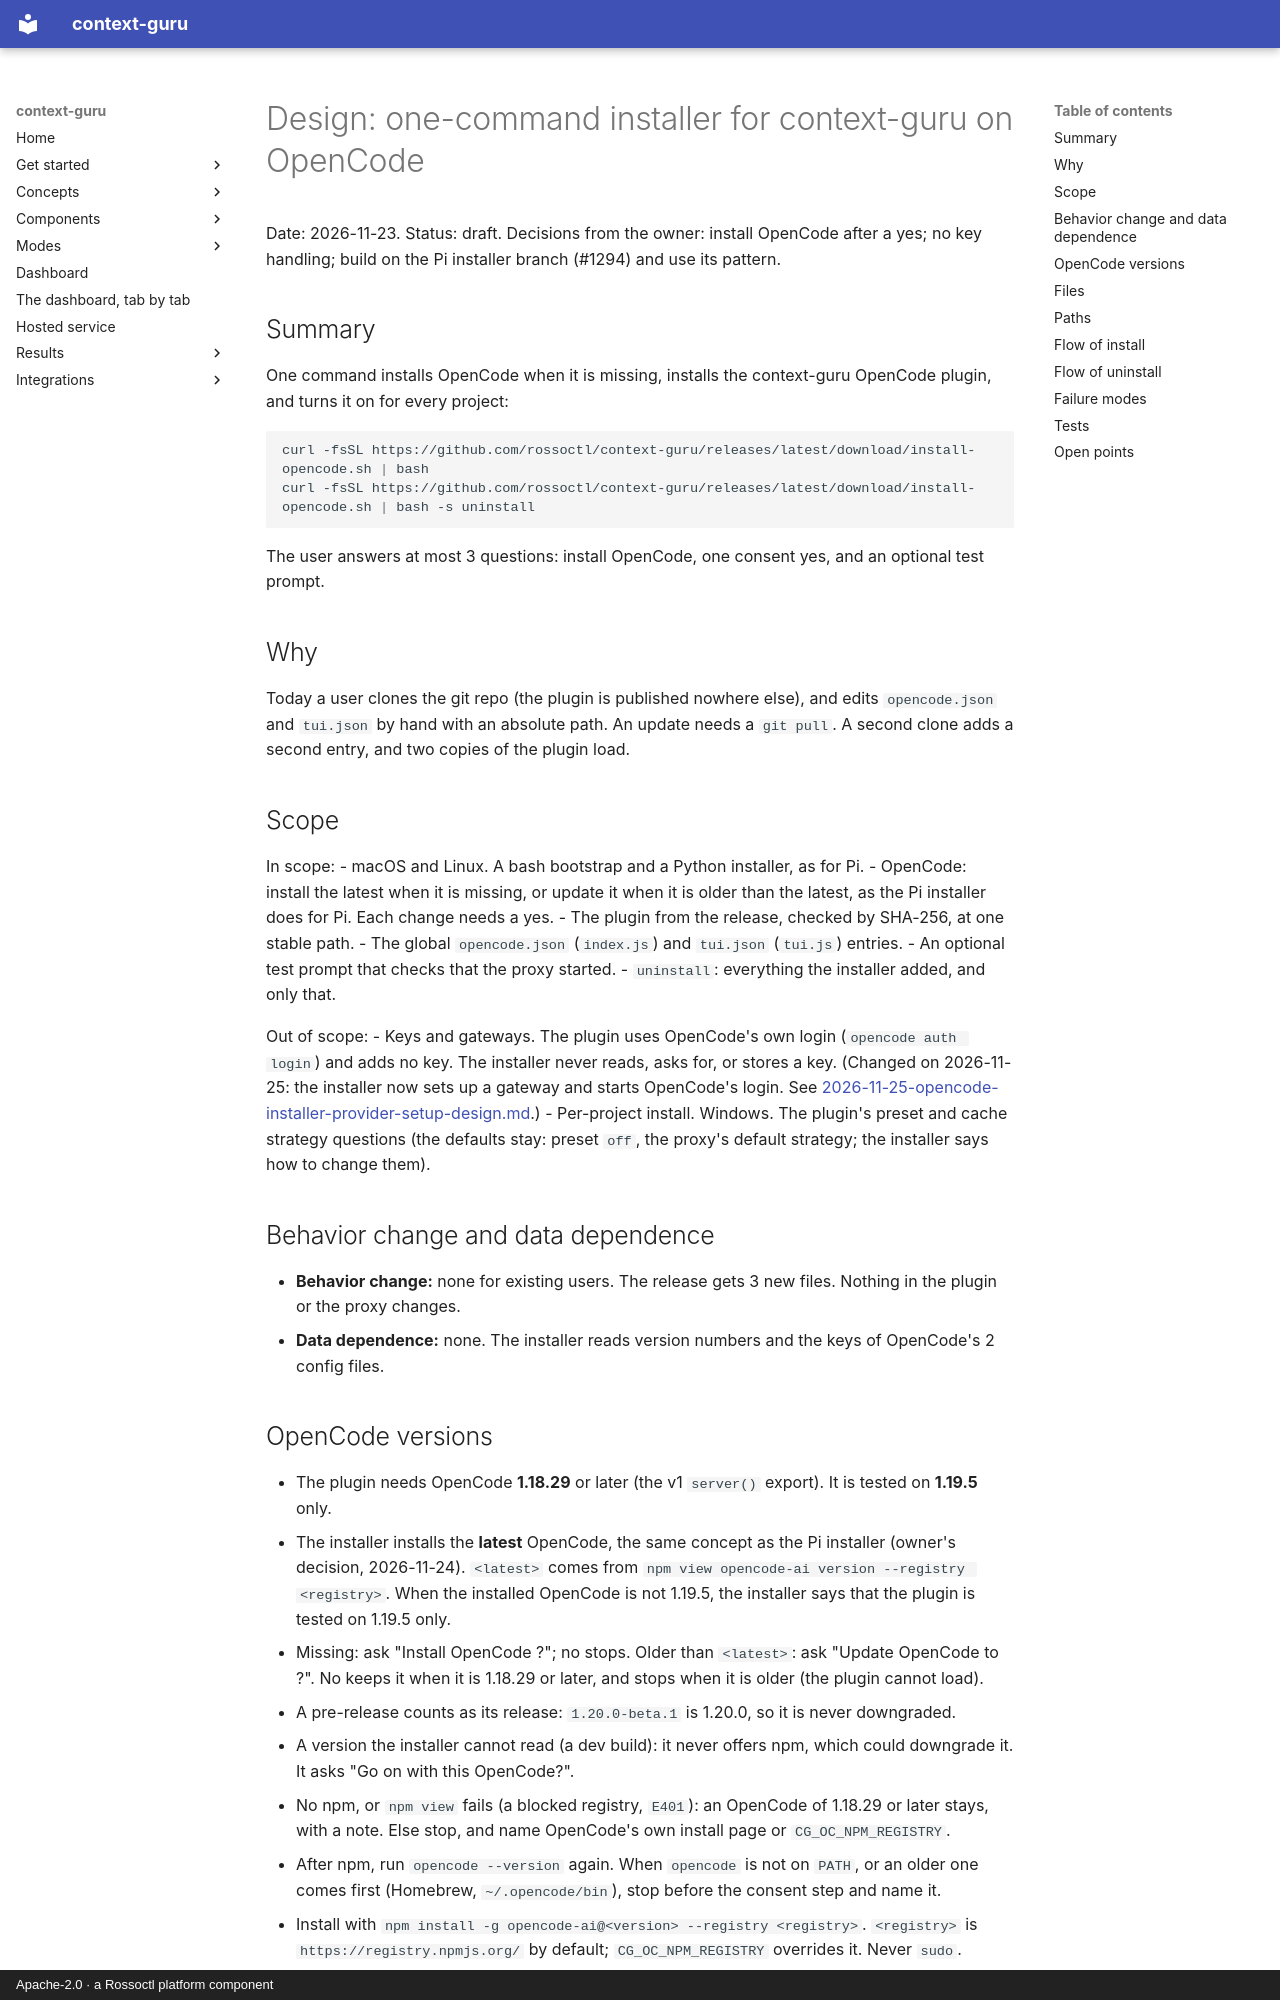

repository: rossoctl/context-guru · page: superpowers/specs/2026-11-23-opencode-one-command-installer-design/index.html · generator: mkdocs · copyright: Apache-2.0 · a Rossoctl platform component

# Design: one-command installer for context-guru on OpenCode

Date: 2026-11-23. Status: draft. Decisions from the owner: install OpenCode after a yes; no key handling;
build on the Pi installer branch (#1294) and use its pattern.

## Summary

One command installs OpenCode when it is missing, installs the context-guru OpenCode plugin, and turns it on
for every project:

```sh
curl -fsSL https://github.com/rossoctl/context-guru/releases/latest/download/install-opencode.sh | bash
curl -fsSL https://github.com/rossoctl/context-guru/releases/latest/download/install-opencode.sh | bash -s uninstall
```

The user answers at most 3 questions: install OpenCode, one consent yes, and an optional test prompt.

## Why

Today a user clones the git repo (the plugin is published nowhere else), and edits `opencode.json` and
`tui.json` by hand with an absolute path. An update needs a `git pull`. A second clone adds a second entry, and
two copies of the plugin load.

## Scope

In scope:
- macOS and Linux. A bash bootstrap and a Python installer, as for Pi.
- OpenCode: install the latest when it is missing, or update it when it is older than the latest, as the Pi
  installer does for Pi. Each change
  needs a yes.
- The plugin from the release, checked by SHA-256, at one stable path.
- The global `opencode.json` (`index.js`) and `tui.json` (`tui.js`) entries.
- An optional test prompt that checks that the proxy started.
- `uninstall`: everything the installer added, and only that.

Out of scope:
- Keys and gateways. The plugin uses OpenCode's own login (`opencode auth login`) and adds no key. The
  installer never reads, asks for, or stores a key. (Changed on 2026-11-25: the installer now sets up a
  gateway and starts OpenCode's login. See
  [2026-11-25-opencode-installer-provider-setup-design.md](2026-11-25-opencode-installer-provider-setup-design.md).)
- Per-project install. Windows. The plugin's preset and cache strategy questions (the defaults stay: preset
  `off`, the proxy's default strategy; the installer says how to change them).

## Behavior change and data dependence

- **Behavior change:** none for existing users. The release gets 3 new files. Nothing in the plugin or the proxy
  changes.
- **Data dependence:** none. The installer reads version numbers and the keys of OpenCode's 2 config files.
